pico-8 play session: mixed d-pad (fixed 12-tick cycle)

[t = 6 s] mixed d-pad (1.2s cycle ×~5): → ← ↑ ↓ + 🅾/❎ taps, ~6s
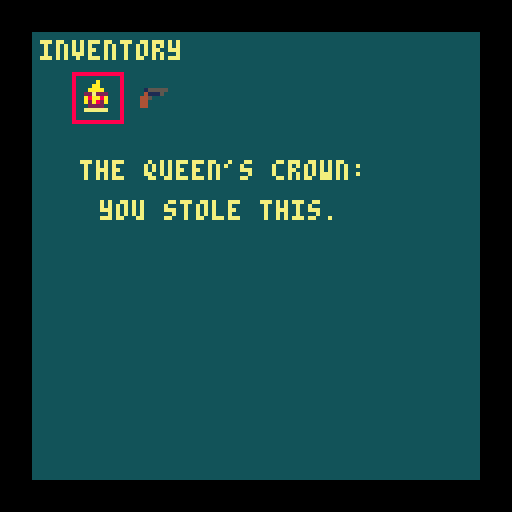

pico-8 cartridge
version 32
__lua__
--this is an animation file just
--for making animations for output
--controls: z= from title
--going thru text is x clicks
--to inventory is ⬆️
function _init()
	gameinit()
	titleinit()
end

function titleinit()
	mode = 0
end

function gameinit()
	mode = 1
	running = false
end

function pauseinit()
	mode = 2
end

--click count for text display
cc = 0 --to be incremented and used for printing text

--131-138
train={
x=1*8,
y=112,
sprite=131,
l=7,
h=1
}

smoke={
x=53,
y=104,
sprite=146,
a=.25
}

colstut={
x=1,
mx=13,
tim = .15 --timing
}

title={
sp=0,
w=8,
h=2
}

mable={
sp=105,
x=73,
y=55,
w=2,
h=2,
tm=0
}

jond={
sp=96,
x=12,
y=103,
tm=.25,
level = 0,
flipx = false
}

sel={ --short for select, an existing command
x=18,
y=18,
move=15,
minx=19,
maxx=79,
place=0
}




-->8
function _update()
	if(mode == 0) then
		titleupdate() 
	elseif mode == 2 then
		pauseupdate() 
	else 
		gameupdate() 
		if running == true then
			jondai()
		end
	end
	--continuous things
	colorstut()
	mb1anim() --mabel's animation
 -- [redacted]
end


function titleupdate()
	if btn(4) then
		mode = 1
	end
end	


--since this is just for the trailer
--game pause and return is just up
function gameupdate()
	if(btnp(⬆️) ) then
		mode = 2 --pause screen
	end
end

function pauseupdate()
	if(btnp(⬆️) ) then
		mode = 1
	end
end
-->8
function _draw()
	if mode == 0 then
		titledraw()
	elseif mode == 2 then
		pausedraw()
	else
		gamedraw() --mode only if 1
	end

end

function titledraw()
	cls()
	color(12)
	pal(12, 140, 1)
	rectfill(0, 0, 127, 127)
		titleanimate()
	spr(train.sprite,train.x,train.y,train.l,train.h,true,false)
	spr(smoke.sprite,smoke.x,smoke.y)
	map(17,0,2,72,14*8,6*8)
	color(1)
	rect(0, 0, 127, 127)
		print("press z to start",3,3,7)
	--	spr(title.sp,16,16,title.w,title.h)
		sspr(0,0,64,16,40,52,80,32)
end

function titleanimate()
train.x+=.75
smoke.x+=.75

if train.x >= 145  then
	train.x = -50
	smoke.x = -6
end

smoke.sprite += .38

if smoke.sprite > 149 then
 smoke.sprite = 146

end

end

function pausedraw()
	running = false
	rectmove()
	color(14)
	pal(14,131,1) --replace pink with 131
	rectfill(8, 8, 119, 119)
	print("inventory",10,10,7)
	spr(76,20,20) --queens crown
	spr(79,35,20) --gun
	rect(sel.x,sel.y,sel.x+12,sel.y+12,8)
	if sel.place == 0 then
		print("the queen's crown:", 20,40,7)
		print("you stole this.",25,50,7)
	end
	if sel.place == 1 then
		print("your trusty pistol:",20,40,7)
		print("you should equip this.",15,50,7)
	end	
	--selection for movement through inventroy should be btnp
	--inventory square by square

end

function gamedraw()
	cls()
	if btnp(❎) then
				cc += 1 --cc should = 1
			end
--	fillp(ˇ)
--	color(colstut.x) --trying?
	color(1)
	rectfill(0,0,132,132)
	color(7)
	pal(7,135,1)
	text1()
	if cc <= 8 and cc >= 3 then
	text3()
	--	townmap() --last call is cc 6
	end
	if cc >= 9 and cc <= 11 then
		text3()
	end
	if cc > 12 then --numb will change with more text added in
	train1()
	end
end

--for a color shifting background
function colorstut()
	colstut.x += colstut.tim
	if colstut.x > colstut.mx then
		colstut.x = 1
	end
end

function train1()
	if cc >= 4 then --should now be 4 for running
		running = true
	end
	cls(1)
	pal()
	map(0,0,0,31,14*8,6*8)
	map(13*8,0,0,31,14*8,6*8)
	spr(82,71,63) --table 1
	spr(82,29,63) --table 2
	spr(81,38,63) -- bench
	spr(81,20,63,1,1,true,false) --bench
	spr(81,63,63,1,1,true,false) --bench 1
	spr(mable.sp,mable.x,mable.y,2,2)
	spr(jond.sp,jond.x,jond.y,1,1,jond.flipx)
	if(jond.level == 1) then
		spr(152,jond.x,jond.y-10)
	end
end

--animation function
--timing is tested for for larger animation
--so frames always look nice
function mb1anim()
	mable.tm +=.5
	if mable.tm > 2 then
		if mable.sp == 105 then
			mable.sp = 107
		elseif mable.sp == 107 then
			mable.sp = 109
		else
			mable.sp = 105
			end
		mable.tm = 0
	end
end
	
function jondai()
 --animation call
--account for mable's size being larger
yc = mable.y + 8 --yc stands for ycheck
xc = mable.x + 20 --stopping point
jonda1(xc)
	if jond.level == 0 then
		jond.x += 1
		if jond.x >= 12*8 then
			jond.y -=.75
			jond.x -=.25
			if jond.y <= 5 then
				jond.x -= 10
				jond.level = 1
			end
		end
	end
	if jond.level == 1 then
		jond.y = yc
		jond.x -=1
		jond.flipx = true
			if jond.x < xc then
				--make bang animation?
				jond.level = 3 --stop running
			end
	end

end

function jonda1(a) --jond anmiation 1
	jond.sp += .5
	
	if jond.sp > 100 then
		jond.sp = 97
	end
	if jond.x <= a and jond.level == 3 then
	--this would be better with velocity
		jond.sp = 96
	end
end
			
function townmap()
	color()
	color(15)
	pal(15,138,1) --change color
	rectfill(0,0,132,132)
	rectfill(0,61,132,132)
	map(16,13,0,105,14*8,6*8)	
	--check a lot
	--at this point cc == 3
	text2() --last is cc 6
end
	
--move selection rectangle
function rectmove()
	if btnp(➡️) and sel.x < sel.maxx then
		sel.x += sel.move
		sel.place += 1 --for print out
	end
	if btnp(⬅️) and sel.x > sel.minx then
		sel.x -= sel.move
		sel.place -=1
	end
end
-->8
--text for trailer
--trying to get fade in text??
--could set text to have color
--attached to a table and function
--that sycles from black to gray to white then stops
--etc etc...for the classiness

function text1()
	print("north england, 196x")
		
		if cc == 0 then	
		print(".",4,5)
		end
		if cc == 1 then
		print(". .",4,5)
		end
		if  cc > 1 then
		print(". . .",4,5)
		end
end

--no idea what to say here
function text2()
	 --try this
	if cc > 3 then
	print("your hamlet is starving.",20,30,0)
	end
	if cc > 4 then
	print("the miners are sick,",22,40,0)
	print("but are ready to strike.",15,50,0)
	end
	if cc > 5 then
	print("what will you do about this--",5,60,0)
	end
	if cc > 6 then
	print("mabel brown?",40,70,0)
	end
end

function text3()
cls()
color(11)

if cc >= 3 then
--	print("a very fun--",20,30,7) 
--	print("very wild game",15,40,7)
print("shoot with 'z' and",20,30,7)
print("move with the arrow keys",15,40,7)
end
if cc >= 4 then
cls()
print("as you dash through",20,30,7)
print("train cars",30,40,7)
print("fight enemies",25,50,7)
print("and make your get away on",2,60,7)
print("your stolen train",20,70,7)
--	print("nostalgic for arcade platformers",0,30,7)
--	print("but not for british monarchism",2,40,7)
end
end
__gfx__
00aaaa00aa000aa00000000000000000000000000000000000000000000000000000000000000080000000000000000000000000000000000003300000000000
5a005a5a05a5a05a05a05a0005a00000000000000000000000000000000000000000000000000080933000009330000000033000000330000009300000033000
5a005a5a0005a0000aaa5a005a5a0000000000000000000000000000000000000000000000000000003000000030000000093000000390000004400000039000
5a005a5aaa05aaa005a05aaa5aaa0000000000000000000000000000000000000000000000aaa080004000000040000000044000000440000077770000044000
5a005a5a0005a00005a05a5a5a00000000000000000000000000000000000000000000000aa0a900007777700077777000777700007777000077770000777700
5a005a5a0005a00005a05a5a5a5a005a00000000000000000000000000000000000000000aaaa000007777000077770000777700007777000007700000777700
05aaaa5a0005a000005a5a5a05a0005a00000000000000000000000000000000000000000aaa0000000770000007700000077000000770000040090000077000
0000000000000000000000000000005a000000000000000000000000000000000000000000909000009040000040900000400900009004000000000000900900
005aaaa00000000000d00000000005a0000000000000000000000000000000000000000000000000000000000000000000000000444444440000000000000000
005a005a00000005a00da000000005a0000000000000000000000000000000000000000000000000000000000000000000000000444444440000000000000000
005a005a00aaa0000000ad05aa005a00000000000000000000000000000000000000000000cc000000cc000000cc000000cc0000444544440000000000000000
005aaaa000005a05a05a000a00a05a00000000000000000000000000000000000000000000c90000009c000000cc000000cc0000444444440000000000000000
005a05a005aa5a05a05a0005a000000000000000000000000000000000000000000000000cccc0000cccc0000cc1c0000c1cc000444444540000000000000000
005a05a00a05aa05a5a005a05a005a0000000000000000000000000000000000000000000caac0000caac0000c11c0000c11c000544444440000000000000000
005a05aa05aa5a05a5a0005aa0000000000000000000000000000000000000000000000000aa000000aa000000aa000000aa0000444444440000000000000000
00000000000000000000000000000000000000000000000000000000000000000000000009004000040090000900400004009000444444440000000000000000
000000000000000000000000000000000000000000000b00ccc7cccccccccccccccccccca1111111111111110000000000000000000000000000000044424444
0000555511150000000dddd1000000000003000000bbbb00cc777ccccccccccccccccccc11a111111a11111100d55555002cc200000000000044444424424444
00058888888810000006000d000000000b33000000bb7bb0c77777cc7c76cccccccccccc11111111111111a10d44444402c77c20000000044444444422444444
0035ee88888810000006000d00000000b333300000bb7bb0ccccccc7777777cc9cc9cd2c11a11111111111115444494402c77c20000000444222222442444444
0358e677768885009ddddddddddddd90b33333000bbb7bb0cccccccc66d7cccccdacd2c211111a111111191104c145942cccccc2000000442222224442444444
038ee7228788885055dddddddd5dd8d034333300007b77b0ccccc77cccccccccd1d919211111111111191111041145440cc88cc0000004422222224422444444
05eee637768888501dd11dddddd11d503343430000077b00cccc77777ccccccc212121121119111111111161041144440cc88cc0000004422222224424aaaaa4
05ee833888488850000110000001100004b43b0000007500cc776d7777cccccc111111111111111111111111041144440cc88cc0000044422222224422a555a4
05e88333888488503bb3b333333b333b0049300000007700cccccccccccccccccccccccc1111111111111111333330003bb3b333000044222211224442a555a4
0e888877788888804b333bb44333b3440064000000005700cccccccccccccccccccccccc111111111111111133333b0044343b44000042221111224442aadaa4
0e7786888687668034444444444b44450049001130005700cccccccccccccccccccccccc11111111111111119999993044444444000442221111224442aadaa4
0877877877878680494444444444494400440111130075b3cccccccccccccccc9c6cc9ca11111111111111113003980044444444004442211111224444aaaaa4
087787878787778044994944544994440b45133111bb7733cccccccccc777ccccece2cee111111111111111130d3980044444444044442215551244344444444
08888778768488809445444444444444bb44b3331bbbb713ccccccccc77777cc192ae12e11111111111111119999980044444444444422155544443444444444
08224788878822205554455555445444334433333b333333cccccccc7767d66c2121121211111111111111119999999a44444455335544444444443343433333
555555555555555555444455445544443333333333333333cccccccccccccccc111111111111111111111111444444445544444433333333333333b333333333
00888880000ffff000111110000111100000100000888888888118888888228888880033b333333333333000007777000000a000000000000000000000000000
08fff880000fcfc0014441100011111000011100008cddd6888118dcc6d88cdcccc8003ccc6633bdccdc300070717160000aa000000088888000000000000000
083f3880000ffff001343111000c4cd0001a111000cccdd6888008c6cddc86dcccc8003c6dccc33ccd6630007777776700aaaa00000088fff800000001555550
08fff880001111101144411100d444d0007cfc70088cc6dc888008cdcdd88cd6ccc8003cddccc33cdd6c300007771760022722200000883f3800000004111500
01111180001111101555551000111110017fff718a8888888880082888882888882800333bb333b333333000077777600a8aa8a0000088fff800000044500000
011111000011111005555500001111100f17771f2282882200811822888222888228003333333333bbb33000007777600a2a82a0000088222000000044000000
0f101f0000f101f004101400004d0d4001a771108811228881100881188888811888113311333333311331100007776000222200000082222200000044000000
00505000000d0d0000505000000d0d00111711a10011000001100001100000011000000011000000011000000000766607777770000022222200000000000000
888888880000002200008000000ccc00000000003333333333333333cccccccc0000000000000000000000000000000000111000000022222200000000000000
aaaaaaaa00000022000cc00000c66f0000ffff003366666666666633cccccccc0000000007700770000d000000000000001110000000f2222f00000000000000
a999999a00000022000cc00000c6fff0115ff5113600000000000063cccccccc000000007777000000ddd0000000000000fff000000002222000000000000000
a9aaaa9a00000022444444440cccff0011ffff113600000000000063cccccccc00000000000000000ddddd00000000000ffff000000002222000000000000000
a9aaaa9a02222222000440000ddddd00111111113600000000000063cccccccc0077700000000000ddddddd00dddd0000088800000000f00f000000000000000
a999999a02222222000440000ddddf00f011110f3600000000000063cccccccc0777777000000700ddddddddddddddd00088800000000f00f000000000000000
aaaaaaaa05444445000440000ddddd00001001003600000000000063cccccccc7777777700077770dddddddddddddddd00888000000008808800000000000000
999999990550005500555500dddddd000dd00dd03366666666666633cccccccc0000000000000000dddddddddddddddd00101000000000000000000000000000
00444000004440000044400000444000004440003333333333333333333333330000000000000000000000000000000000000000000000000000000000000000
004fc000004fc000004fc000004fc000004fc000b3b3b3b333333333b3b3b3b3000aa00000000000000000000000000000000000000000000000000000000000
00fff00000fff00000fff00000fff00000fff0003b3b3b3b333333333b3b3b3b00a00a0000000000000000000000000000000000000000000000000000000000
001770550017700000177000001770f0001770553333333333333333333333334544445400000000000000000000000000000000000000000000000000000000
00117f0000117f0000f170000011700000117f003333333333333333333333334544445400000000008888000000000000888800000000000088880000000000
00f1100000f1100000111f00001f100000f11000333333333333333333333333454444540000000000f888000000000000f888000000000000f8880000000000
0010100005101000001010000510100005151000bbbbbbbb33333333333333334544445400000000003ff88000000000003ff88000000000003ff88000000000
0050500000005000050500000000500000000000333333333333333333333333454444540000000000ff88800000000000ff88800000000000ff888000000000
00000000444444444444445444444444944444493333333300000000000000000000000000000000001888220000000000188822000000000018882200000000
00000000444444444444454444555544445555446666666600000000007777000070000000000000001118220000005000111822000000000011182200000000
000000004444444444444454454444544544445400000000000000000e7777700ee700000000005d111110220000000011111022000000511111102200000000
00000000444444444444445445445454454544540000000000000000e777777000e0000000000000111110220000000d0111102200000000d111102200000000
00000000444444444444445445454454454454540000000000000000e777777000000a0000000000522222220000000502222222000000005222222200000000
000000004444444444444454454444544544445400000000000000000ee777000000e7a000000000022222220000000002222222000000000222222200000000
00000000455555544444454444555544445555440000000000000000000700000000070000000000054444450000000005444445000000000544444500000000
00000000544444454444445444444444944444496666666600000000000007000000000000000000055000550000000005500055000000000550005500000000
0000000000000000aaaaaaaa00888888888118888888228888880033b333333333333003333b3333333333300000000000000000000000000000000000000000
0000666660000000ad66666a008cddd6888118dcc6d88cdcccc8003ccc6633bdccdc3003ccccccb33ccccc300000000000000000000000000000000000000000
0000644460000000ad64446a00cccdd6888008c6cddc86dcccc8003c6dccc33ccd663003cdccccc33dcc7c300000000000000000000000000000000000000000
0000614160000000ad61416a088cc6dc888008cdcdd88cd6ccc8003cddccc33cdd6c3003dcc77cc33ccccc300000000000000000000000000000000000000000
0000044400000000ad64446a8a8888888880082888882888882800333bb333b3333330033b333333d333b3300000000000000000000000000000000000000000
0000044000000000add44dda2282882200811822888222888228003333333333bbb3300333333bb3333333300000000000000000000000000000000000000000
0041444414000000a111111a88112288811008811888888118881133113333333113311333113333333113310400000004000000000000000000000000000000
0041111114000000aaaaaaaa00000000000000000000000000000000000000000000000000000000000000005455555554555545000000000000000000000000
0044444114000000000000000c000000000000000000000000000000333333880777770000000000000000000000000000000000000000000000000000000000
00011464440000000700000000000000607000006700000067000000333333a40778770000000000000000000000000000000000000000000000000000000000
00011111100000000000000000d7c00000c600000660000006600000333388450778770000000000000000000000000000000000000000000000000000000000
00011111100000000d7c00000dd660000dd00000cd7c0000cd7c00003333a4540778770000000000000000000000000000000000000000000000000000000000
00011111100000000dd66700000d670000d667000dd667000dd66700338845440777770000000000000000000000000000000000000000000000000000000000
000111111000000000ddd600000dd000000dd60000ddd60000ddd60033a454440778770000000000000000000000000000000000000000000000000000000000
00004004000000000000d0600000d6600000d0600000dd600000d660884544440777700000000000000000000000000000000000000000000000000000000000
00055005500000000000000000000000000000000000000000000000a45444440000007000000000000000000000000000000000000000000000000000000000
00000000000000000000000000000000000000000000000000000000000000000000000000000000000000000000000000000000000000000000000000000000
00000000000000000000000000000000000000000000000000000000000000000000000000000000000000000000000000000000000000000000000000000000
00700700000000000000000000000000000000000000000000000000000000000000000000000000000000000000000000000000000000000000000000000000
00077000000000000000000000000000000000000000000000000000000000000000000000000000000000000000000000000000000000000000000000000000
00077000000000000000000000000000000000000000000000000000000000000000000000000000000000000000000000000000000000000000000000000000
00700700000000000000000000000000000000000000000000000000000000000000000000000000000000000000000000000000000000000000000000000000
__map__
7371717171717171717371717171717100000000000000000000000000000000000000000000000000000000000000000000000000000000000000000000000000000000000000000000000000000000000000000000000000000000000000000000000000000000000000000000000000000000000000000000000000000000
7267676767676767677367676767676700000000000000000000000000000000000000000000000000000000000000000000000000000000000000000000000000000000000000000000000000000000000000000000000000000000000000000000000000000000000000000000000000000000000000000000000000000000
7266666666666666666666666666666600000000000000000000000000000000000000000000000000000000000000000000000000000000000000000000000000000000000000000000000000000000000000000000000000000000000000000000000000000000000000000000000000000000000000000000000000000000
7255566666557556666666557556666600000000000000000000000000000000000000000000000000000000000000000000000000000000000000000000000000000000000000000000000000000000000000000000000000000000000000000000000000000000000000000000000000000000000000000000000000000000
7265656565656565656565656565656500000000000000000000000000000000000000000000000000000000000000000000000000000000000000000000000000000000000000000000000000000000000000000000000000000000000000000000000000000000000000000000000000000000000000000000000000000000
50505050505050505050505050505050003b8b8c8b8c8b8c8b8b8c8b8c8b8c8b8b0000000000000000000000000000000000000000000000000000000000000000000000000000000000000000000000000000000000000000000000000000000000000000000000000000000000000000000000000000000000000000000000
726767676767676767676773676767970033323c3c3c33333c33333c3c333c333c0000000000000000000000000000000000000000000000000000000000000000000000000000000000000000000000000000000000000000000000000000000000000000000000000000000000000000000000000000000000000000000000
7255566666557556666666737556977200000000000000000000000000000000000000000000000000000000000000000000000000000000000000000000000000000000000000000000000000000000000000000000000000000000000000000000000000000000000000000000000000000000000000000000000000000000
7266666666666666666666736697737200000000000000000000000000000000000000000000000000000000000000000000000000000000000000000000000000000000000000000000000000000000000000000000000000000000000000000000000000000000000000000000000000000000000000000000000000000000
7265656565656565656565739771717400000000000000000000000000009b9b000000000000000000000000000000000000000000000000000000000000000000000000000000000000000000000000000000000000000000000000000000000000000000000000000000000000000000000000000000000000000000000000
5050505050505050505050505050505000000000000000000000000000009b9b000000000000000000000000000000000000000000000000000000000000000000000000000000000000000000000000000000000000000000000000000000000000000000000000000000000000000000000000000000000000000000000000
0000000000000000000000000000000000000000000000000000000000009b9b000000000000000000000000000000000000000000000000000000000000000000000000000000000000000000000000000000000000000000000000000000000000000000000000000000000000000000000000000000000000000000000000
00000000000000000000000000000000000000000000000000000000008b8c8c000000000000000000000000000000000000000000000000000000000000000000000000000000000000000000000000000000000000000000000000000000000000000000000000000000000000000000000000000000000000000000000000
0000000000000000000000000000000000002400202125242500002d2e2f1d1d000000000000000000000000000000000000000000000000000000000000000000000000000000000000000000000000000000000000000000000000000000000000000000000000000000000000000000000000000000000000000000000000
00000000000000000000000000000000002c342b303135343522233d3e3f1d1d000000000000000000000000000000000000000000000000000000000000000000000000000000000000000000000000000000000000000000000000000000000000000000000000000000000000000000000000000000000000000000000000
000000000000000000000000000000003c3c3c3333323c3c3c3c3c3333331d1d000000000000000000000000000000000000000000000000000000000000000000000000000000000000000000000000000000000000000000000000000000000000000000000000000000000000000000000000000000000000000000000000
